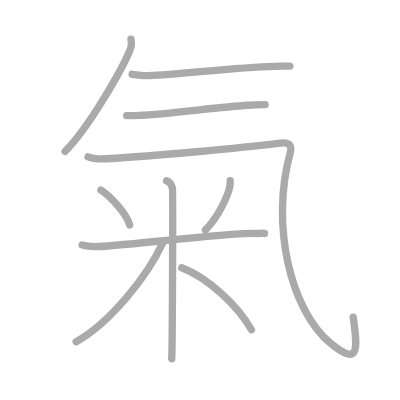
t = 0.00 s
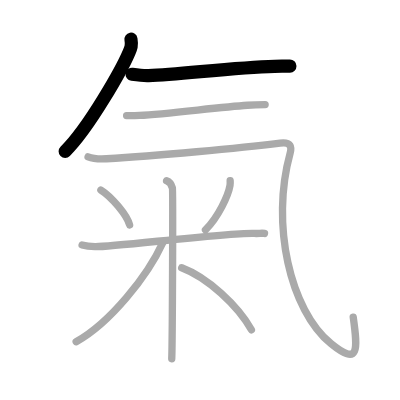
t = 2.00 s
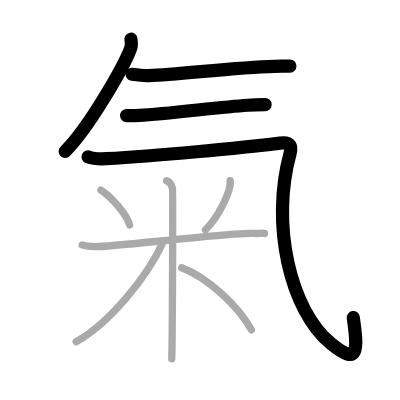
t = 4.00 s
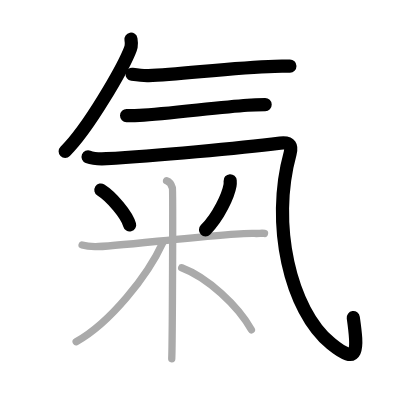
t = 6.00 s
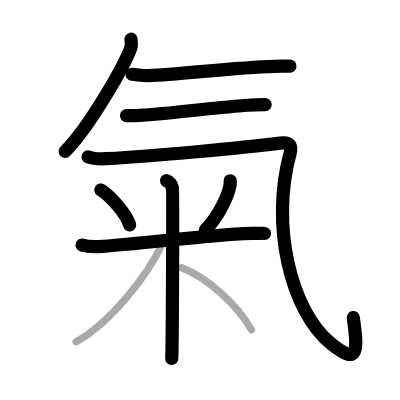
t = 8.00 s
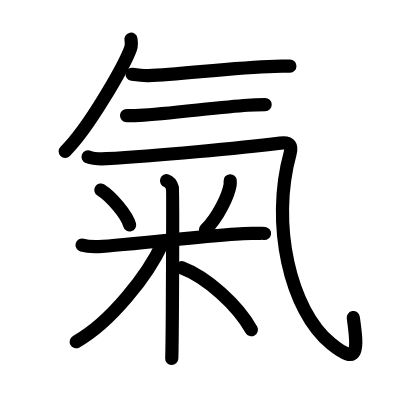
t = 10.00 s

The animated SVG that drew these frames (rendered in a browser with its animation timeline set to each time). Animation: 10 SMIL elements (animate=10); one cycle of 10.00 s.

<?xml version="1.0" standalone="no"?>
<!DOCTYPE svg PUBLIC "-//W3C//DTD SVG 1.1//EN"   "http://www.w3.org/Graphics/SVG/1.1/DTD/svg11.dtd">
<svg width="400px" height="400px"  version="1.1" xmlns="http://www.w3.org/2000/svg">
  <defs>
    <marker id="Triangle" viewBox="0 0 10 10" refX="0" refY="5" markerUnits="strokeWidth" markerWidth="3" style="stroke-opacity:0%;fill:#aaaaaa;" markerHeight="2" orient="auto">
      <path d="M 0 0 L 10 5 L 0 10 z" />
    </marker>
    
    <marker id="Arrow" viewBox="0 0 10 10" refX="5" refY="5" markerUnits="strokeWidth" markerWidth="1.8" style="stroke-opacity:0%;fill:#770000;" markerHeight="2" orient="auto">
      <path d="M 0 4 L 6 4 L 4 1 L 10 5 L 4 9 L 6 6 L 0 6 z" />
        <circle cx="5" cy="5" r="5" />
      </marker>
    
    <marker id="TriangleRed" viewBox="0 0 10 10" refX="0" refY="5" markerUnits="strokeWidth" markerWidth="3" style="stroke-opacity:0%;fill:#CC0000;" markerHeight="2" orient="auto">
      <path d="M 0 0 L 10 5 L 0 10 z" />
    </marker>
    
    <marker id="ArrowRed" viewBox="0 0 10 10" refX="5" refY="5" markerUnits="strokeWidth" markerWidth="1.8" style="stroke-opacity:0%;fill:#CC0000;" markerHeight="2" orient="auto">
      <path d="M 0 4 L 6 4 L 4 1 L 10 5 L 4 9 L 6 6 L 0 6 z" />
        <circle cx="5" cy="5" r="5" />
      </marker>
    
  </defs>
  
  <path style="fill:#ffffff; fill-opacity:100%; fill-rule:evenodd; stroke-width:0;" d="M 0 0 L 400px 0 L 400px 400px L 0 400px L 0 0" />

  <g transform="scale(3.6697247706422 3.6697247706422)">
<path style="fill:none; fill-opacity:0%; fill-rule:evenodd; stroke:#aaaaaa; stroke-opacity:100%; stroke-width: 1.5pt; stroke-linejoin:round; stroke-linecap:round;" d="M35.69 10.69c0.29 1.72-0.01 2.37-0.55 3.63c-1.89 4.43-10.74 20.31-17.39 26.93"></path>
<path style="fill:none; fill-opacity:0%; fill-rule:evenodd; stroke:#aaaaaa; stroke-opacity:100%; stroke-width: 1.5pt; stroke-linejoin:round; stroke-linecap:round;" d="M36 20.25c1.75 0.25 3.22 0.42 4.49 0.36c8.96-0.4 23.54-2.25 34.32-2.54C75.9 18.04 78 18.02 79 18"></path>
<path style="fill:none; fill-opacity:0%; fill-rule:evenodd; stroke:#aaaaaa; stroke-opacity:100%; stroke-width: 1.5pt; stroke-linejoin:round; stroke-linecap:round;" d="M34.5 31.51c1 0.02 2.19 0.01 3.51-0.06c7.73-0.41 21.62-2.25 29.42-2.77c1.44-0.09 3.78-0.16 4.82-0.18"></path>
<path style="fill:none; fill-opacity:0%; fill-rule:evenodd; stroke:#aaaaaa; stroke-opacity:100%; stroke-width: 1.5pt; stroke-linejoin:round; stroke-linecap:round;" d="M24 42.73c1.15 0.45 3.39 0.61 5 0.52c13.25-0.75 36.49-2.9 47.35-4.26c2.98-0.37 3.18 1.05 2.7 2.81C73.75 61 79 84.5 90.21 93.66c7.7 6.29 7.29 1.59 6.04-7.25"></path>
<path style="fill:none; fill-opacity:0%; fill-rule:evenodd; stroke:#aaaaaa; stroke-opacity:100%; stroke-width: 1.5pt; stroke-linejoin:round; stroke-linecap:round;" d="M27.49 51.78c2.84 1.77 7.12 6.77 7.83 9.52"></path>
<path style="fill:none; fill-opacity:0%; fill-rule:evenodd; stroke:#aaaaaa; stroke-opacity:100%; stroke-width: 1.5pt; stroke-linejoin:round; stroke-linecap:round;" d="M62.72 49.25c0.02 0.32 0.04 0.81-0.04 1.27c-0.46 2.67-3.09 8.52-6.69 12.11"></path>
<path style="fill:none; fill-opacity:0%; fill-rule:evenodd; stroke:#aaaaaa; stroke-opacity:100%; stroke-width: 1.5pt; stroke-linejoin:round; stroke-linecap:round;" d="M22.37 66.77c0.56 0.15 2.04 0.4 3.52 0.45c4.08 0.15 36.92-3.91 43.41-3.61c1.48 0.07 1.85-0.15 2.78 0"></path>
<path style="fill:none; fill-opacity:0%; fill-rule:evenodd; stroke:#aaaaaa; stroke-opacity:100%; stroke-width: 1.5pt; stroke-linejoin:round; stroke-linecap:round;" d="M45.39 49.25c0.89 0.3 1.42 1.35 1.59 1.96c0.18 0.6 0 42.78-0.18 46.54"></path>
<path style="fill:none; fill-opacity:0%; fill-rule:evenodd; stroke:#aaaaaa; stroke-opacity:100%; stroke-width: 1.5pt; stroke-linejoin:round; stroke-linecap:round;" d="M44.39 66.06c-4.16 9.08-14.28 21.83-23.64 27.07"></path>
<path style="fill:none; fill-opacity:0%; fill-rule:evenodd; stroke:#aaaaaa; stroke-opacity:100%; stroke-width: 1.5pt; stroke-linejoin:round; stroke-linecap:round;" d="M49.51 72.96c7.02 2.64 15.28 10.27 19 16.91"></path>

<path style="fill:none; fill-opacity:0%; fill-rule:evenodd; stroke:#000000; stroke-opacity:100%; stroke-width: 2.7pt; stroke-linejoin:round; stroke-linecap:round;" d="M35.69 10.69c0.29 1.72-0.01 2.37-0.55 3.63c-1.89 4.43-10.74 20.31-17.39 26.93" pathLength="100" stroke-dashoffset="100" stroke-dasharray="100 105"><animate id="dashAnim1" attributeName="stroke-dashoffset" from="100" to="0" dur="1s" calcMode="linear" fill="freeze"/></path>
<path style="fill:none; fill-opacity:0%; fill-rule:evenodd; stroke:#000000; stroke-opacity:100%; stroke-width: 2.7pt; stroke-linejoin:round; stroke-linecap:round;" d="M36 20.25c1.75 0.25 3.22 0.42 4.49 0.36c8.96-0.4 23.54-2.25 34.32-2.54C75.9 18.04 78 18.02 79 18" pathLength="100" stroke-dashoffset="100" stroke-dasharray="100 105"><animate id="dashAnim2" attributeName="stroke-dashoffset" from="100" to="0" dur="1s" calcMode="linear" begin="dashAnim1.end" fill="freeze"/></path>
<path style="fill:none; fill-opacity:0%; fill-rule:evenodd; stroke:#000000; stroke-opacity:100%; stroke-width: 2.7pt; stroke-linejoin:round; stroke-linecap:round;" d="M34.5 31.51c1 0.02 2.19 0.01 3.51-0.06c7.73-0.41 21.62-2.25 29.42-2.77c1.44-0.09 3.78-0.16 4.82-0.18" pathLength="100" stroke-dashoffset="100" stroke-dasharray="100 105"><animate id="dashAnim3" attributeName="stroke-dashoffset" from="100" to="0" dur="1s" calcMode="linear" begin="dashAnim2.end" fill="freeze"/></path>
<path style="fill:none; fill-opacity:0%; fill-rule:evenodd; stroke:#000000; stroke-opacity:100%; stroke-width: 2.7pt; stroke-linejoin:round; stroke-linecap:round;" d="M24 42.73c1.15 0.45 3.39 0.61 5 0.52c13.25-0.75 36.49-2.9 47.35-4.26c2.98-0.37 3.18 1.05 2.7 2.81C73.75 61 79 84.5 90.21 93.66c7.7 6.29 7.29 1.59 6.04-7.25" pathLength="100" stroke-dashoffset="100" stroke-dasharray="100 105"><animate id="dashAnim4" attributeName="stroke-dashoffset" from="100" to="0" dur="1s" calcMode="linear" begin="dashAnim3.end" fill="freeze"/></path>
<path style="fill:none; fill-opacity:0%; fill-rule:evenodd; stroke:#000000; stroke-opacity:100%; stroke-width: 2.7pt; stroke-linejoin:round; stroke-linecap:round;" d="M27.49 51.78c2.84 1.77 7.12 6.77 7.83 9.52" pathLength="100" stroke-dashoffset="100" stroke-dasharray="100 105"><animate id="dashAnim5" attributeName="stroke-dashoffset" from="100" to="0" dur="1s" calcMode="linear" begin="dashAnim4.end" fill="freeze"/></path>
<path style="fill:none; fill-opacity:0%; fill-rule:evenodd; stroke:#000000; stroke-opacity:100%; stroke-width: 2.7pt; stroke-linejoin:round; stroke-linecap:round;" d="M62.72 49.25c0.02 0.32 0.04 0.81-0.04 1.27c-0.46 2.67-3.09 8.52-6.69 12.11" pathLength="100" stroke-dashoffset="100" stroke-dasharray="100 105"><animate id="dashAnim6" attributeName="stroke-dashoffset" from="100" to="0" dur="1s" calcMode="linear" begin="dashAnim5.end" fill="freeze"/></path>
<path style="fill:none; fill-opacity:0%; fill-rule:evenodd; stroke:#000000; stroke-opacity:100%; stroke-width: 2.7pt; stroke-linejoin:round; stroke-linecap:round;" d="M22.37 66.77c0.56 0.15 2.04 0.4 3.52 0.45c4.08 0.15 36.92-3.91 43.41-3.61c1.48 0.07 1.85-0.15 2.78 0" pathLength="100" stroke-dashoffset="100" stroke-dasharray="100 105"><animate id="dashAnim7" attributeName="stroke-dashoffset" from="100" to="0" dur="1s" calcMode="linear" begin="dashAnim6.end" fill="freeze"/></path>
<path style="fill:none; fill-opacity:0%; fill-rule:evenodd; stroke:#000000; stroke-opacity:100%; stroke-width: 2.7pt; stroke-linejoin:round; stroke-linecap:round;" d="M45.39 49.25c0.89 0.3 1.42 1.35 1.59 1.96c0.18 0.6 0 42.78-0.18 46.54" pathLength="100" stroke-dashoffset="100" stroke-dasharray="100 105"><animate id="dashAnim8" attributeName="stroke-dashoffset" from="100" to="0" dur="1s" calcMode="linear" begin="dashAnim7.end" fill="freeze"/></path>
<path style="fill:none; fill-opacity:0%; fill-rule:evenodd; stroke:#000000; stroke-opacity:100%; stroke-width: 2.7pt; stroke-linejoin:round; stroke-linecap:round;" d="M44.39 66.06c-4.16 9.08-14.28 21.83-23.64 27.07" pathLength="100" stroke-dashoffset="100" stroke-dasharray="100 105"><animate id="dashAnim9" attributeName="stroke-dashoffset" from="100" to="0" dur="1s" calcMode="linear" begin="dashAnim8.end" fill="freeze"/></path>
<path style="fill:none; fill-opacity:0%; fill-rule:evenodd; stroke:#000000; stroke-opacity:100%; stroke-width: 2.7pt; stroke-linejoin:round; stroke-linecap:round;" d="M49.51 72.96c7.02 2.64 15.28 10.27 19 16.91" pathLength="100" stroke-dashoffset="100" stroke-dasharray="100 105"><animate id="dashAnim10" attributeName="stroke-dashoffset" from="100" to="0" dur="1s" calcMode="linear" begin="dashAnim9.end" fill="freeze"/></path>

</g>

</svg>  
          
